Run: headless pygame with SDL's dummy video driver; simulated clock (each Clock.tick advances the game by its frame time, no real sleeping); random seed 0; keys injected as events and as key.get_pressed() state; mouse plan: one left click at the window centre at the start of phase 2, then a move to the lower-right quarter at the start of phase 3.
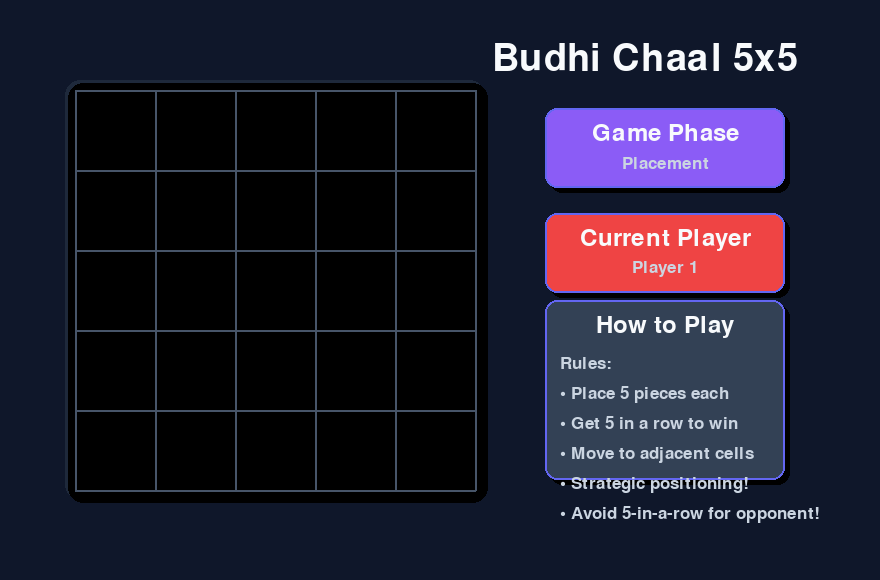
Frame 1 of 4 · flips 1–60 · no input
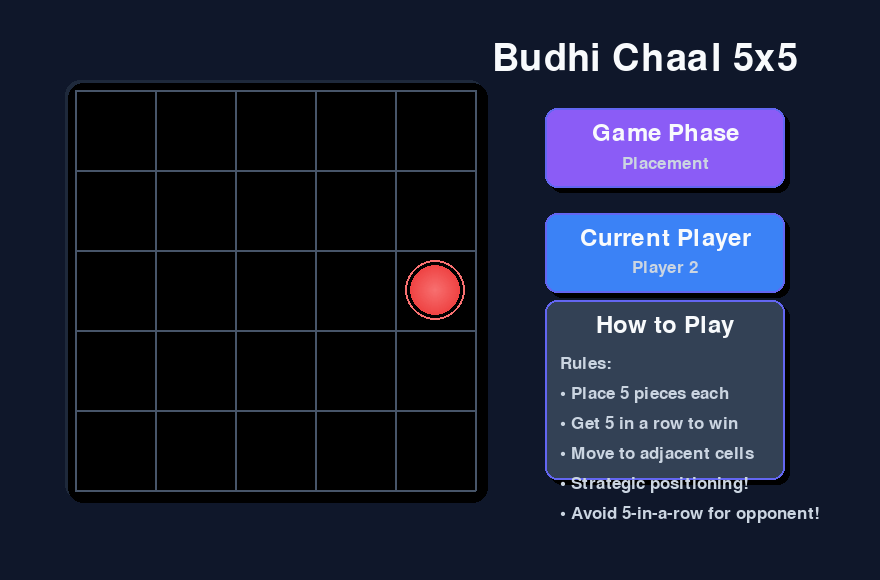
Frame 2 of 4 · flips 61–180 · clicked the window centre · tapped SPACE, RETURN · held RIGHT (→), D
Frame 3 of 4 · flips 181–300 · moved the mouse to the lower-right quarter · held DOWN (↓), S · screen unchanged from frame 2, image omitted
Frame 4 of 4 · flips 301–420 · held LEFT (←), A, UP (↑), W · screen unchanged from frame 3, image omitted

The pygame program that drew these frames:

import pygame
import sys
import math

# Initialize Pygame
pygame.init()

# Constants
BOARD_SIZE = 5
CELL_SIZE = 80
BOARD_WIDTH = BOARD_SIZE * CELL_SIZE
BOARD_HEIGHT = BOARD_SIZE * CELL_SIZE

# Adjusted Window Dimensions for better UI fit
# Increased width for more UI space, slightly increased height for overall balance
WINDOW_WIDTH = BOARD_WIDTH + 480  # Further increased
WINDOW_HEIGHT = BOARD_HEIGHT + 180 # Further increased

# Board Offsets to center it a bit or give it a margin
# Calculate to roughly center the board vertically, and give it a left margin
BOARD_OFFSET_X = 75
BOARD_OFFSET_Y = (WINDOW_HEIGHT - BOARD_HEIGHT) // 2 # Center board vertically

# Colors - Modern color palette
BACKGROUND = (15, 23, 42)  # Dark slate
BOARD_BG = (30, 41, 59)    # Slate
GRID_COLOR = (71, 85, 105)  # Slate 500
WHITE = (255, 255, 255)
BLACK = (0, 0, 0)

# Player colors with gradients
PLAYER1_MAIN = (239, 68, 68)    # Red 500
PLAYER1_LIGHT = (248, 113, 113)  # Red 400
PLAYER1_DARK = (220, 38, 38)    # Red 600

PLAYER2_MAIN = (59, 130, 246)   # Blue 500
PLAYER2_LIGHT = (96, 165, 250)  # Blue 400
PLAYER2_DARK = (37, 99, 235)    # Blue 600

# UI Colors
ACCENT = (139, 92, 246)  # Violet 500
SUCCESS = (34, 197, 94)  # Green 500
HIGHLIGHT = (255, 215, 0)  # Gold
CARD_BG = (51, 65, 85)   # Slate 700
TEXT_PRIMARY = (248, 250, 252)  # Slate 50
TEXT_SECONDARY = (203, 213, 225)  # Slate 300
CARD_BORDER = (99, 102, 241, 100) # Indigo 400 with transparency for border

class BudhiChaal5x5:
    def __init__(self):
        self.board = [[0 for _ in range(BOARD_SIZE)] for _ in range(BOARD_SIZE)]
        self.current_player = 1
        self.game_phase = "placement"
        self.pieces_placed = {1: 0, 2: 0}
        self.max_pieces = 5  # 5 pieces per player for 5x5 board
        self.selected_piece = None
        self.winner = None
        self.hover_cell = None
        self.animation_time = 0
        
        # Fonts
        self.title_font = pygame.font.Font(None, 56) # Larger title
        self.font = pygame.font.Font(None, 36) # Slightly larger card titles
        self.small_font = pygame.font.Font(None, 26) # Slightly larger content font
        self.large_font = pygame.font.Font(None, 40)
        
        # Animation variables
        self.piece_scale = {}
        self.selection_pulse = 0
    
    def get_cell_from_pos(self, pos):
        """Convert mouse position to board cell coordinates"""
        x, y = pos
        # Adjust for board offset
        x -= BOARD_OFFSET_X
        y -= BOARD_OFFSET_Y

        if x < 0 or x >= BOARD_WIDTH or y < 0 or y >= BOARD_HEIGHT:
            return None
        col = x // CELL_SIZE
        row = y // CELL_SIZE
        if 0 <= row < BOARD_SIZE and 0 <= col < BOARD_SIZE:
            return (row, col)
        return None
    
    def is_valid_move(self, from_pos, to_pos):
        """Check if movement is valid (adjacent cells only)"""
        if not to_pos or not from_pos:
            return False
        
        from_row, from_col = from_pos
        to_row, to_col = to_pos
        
        if self.board[to_row][to_col] != 0:
            return False
        
        row_diff = abs(from_row - to_row)
        col_diff = abs(from_col - to_col)
        
        return row_diff <= 1 and col_diff <= 1 and (row_diff + col_diff) > 0
    
    def check_winner(self):
        """Check if there's a winner (5 in a row)"""
        # Check rows
        for row in range(BOARD_SIZE):
            for col in range(BOARD_SIZE - 4):
                if all(self.board[row][col + i] == self.board[row][col] != 0 for i in range(5)):
                    return self.board[row][col]
        
        # Check columns
        for col in range(BOARD_SIZE):
            for row in range(BOARD_SIZE - 4):
                if all(self.board[row + i][col] == self.board[row][col] != 0 for i in range(5)):
                    return self.board[row][col]
        
        # Check diagonals
        for row in range(BOARD_SIZE - 4):
            for col in range(BOARD_SIZE - 4):
                if all(self.board[row + i][col + i] == self.board[row][col] != 0 for i in range(5)):
                    return self.board[row][col]
        
        for row in range(BOARD_SIZE - 4):
            for col in range(4, BOARD_SIZE):
                if all(self.board[row + i][col - i] == self.board[row][col] != 0 for i in range(5)):
                    return self.board[row][col]
        
        return None
    
    def handle_click(self, pos):
        """Handle mouse click based on current game phase"""
        cell = self.get_cell_from_pos(pos)
        if not cell:
            return
        
        row, col = cell
        
        if self.winner:
            return
        
        if self.game_phase == "placement":
            if self.board[row][col] == 0 and self.pieces_placed[self.current_player] < self.max_pieces:
                self.board[row][col] = self.current_player
                self.pieces_placed[self.current_player] += 1
                self.piece_scale[(row, col)] = 0  # Start animation
                
                if self.pieces_placed[1] == self.max_pieces and self.pieces_placed[2] == self.max_pieces:
                    self.game_phase = "movement"
                    self.winner = self.check_winner()
                    if self.winner:
                        return
                
                self.current_player = 2 if self.current_player == 1 else 1
        
        elif self.game_phase == "movement":
            if self.selected_piece is None:
                if self.board[row][col] == self.current_player:
                    self.selected_piece = (row, col)
            else:
                if self.is_valid_move(self.selected_piece, (row, col)):
                    old_row, old_col = self.selected_piece
                    self.board[old_row][old_col] = 0
                    self.board[row][col] = self.current_player
                    self.piece_scale[(row, col)] = 0
                    
                    self.winner = self.check_winner()
                    self.current_player = 2 if self.current_player == 1 else 1
                    self.selected_piece = None
                else:
                    # If clicking on own piece, re-select it; otherwise, deselect
                    if self.board[row][col] == self.current_player:
                        self.selected_piece = (row, col)
                    else:
                        self.selected_piece = None
    
    def handle_hover(self, pos):
        """Handle mouse hover for UI feedback"""
        self.hover_cell = self.get_cell_from_pos(pos)
    
    def draw_gradient_circle(self, screen, center, radius, color_main, color_light):
        """Draw a circle with gradient effect"""
        for i in range(radius, 0, -1):
            alpha = i / radius
            color = (
                int(color_main[0] * alpha + color_light[0] * (1 - alpha)),
                int(color_main[1] * alpha + color_light[1] * (1 - alpha)),
                int(color_main[2] * alpha + color_light[2] * (1 - alpha))
            )
            pygame.draw.circle(screen, color, center, i)
    
    def draw_board(self, screen):
        """Draw the game board with modern styling"""
        # Draw board background with rounded corners
        board_rect = pygame.Rect(BOARD_OFFSET_X - 10, BOARD_OFFSET_Y - 10, BOARD_WIDTH + 20, BOARD_HEIGHT + 20)
        pygame.draw.rect(screen, BOARD_BG, board_rect, border_radius=15)
        
        # Draw subtle shadow
        shadow_rect = pygame.Rect(BOARD_OFFSET_X - 7, BOARD_OFFSET_Y - 7, BOARD_WIDTH + 20, BOARD_HEIGHT + 20)
        pygame.draw.rect(screen, (0, 0, 0, 50), shadow_rect, border_radius=15) # Darker shadow
        
        # Draw grid with modern styling
        for i in range(BOARD_SIZE + 1):
            # Vertical lines
            start_pos = (BOARD_OFFSET_X + i * CELL_SIZE, BOARD_OFFSET_Y)
            end_pos = (BOARD_OFFSET_X + i * CELL_SIZE, BOARD_OFFSET_Y + BOARD_HEIGHT)
            pygame.draw.line(screen, GRID_COLOR, start_pos, end_pos, 2)
            
            # Horizontal lines
            start_pos = (BOARD_OFFSET_X, BOARD_OFFSET_Y + i * CELL_SIZE)
            end_pos = (BOARD_OFFSET_X + BOARD_WIDTH, BOARD_OFFSET_Y + i * CELL_SIZE)
            pygame.draw.line(screen, GRID_COLOR, start_pos, end_pos, 2)
        
        # Draw hover effect
        if self.hover_cell and not self.winner:
            row, col = self.hover_cell
            is_valid_hover_for_placement = (self.game_phase == "placement" and self.board[row][col] == 0 and 
                                             self.pieces_placed[self.current_player] < self.max_pieces)
            is_valid_hover_for_movement = (self.game_phase == "movement" and self.selected_piece is not None and
                                            self.is_valid_move(self.selected_piece, (row, col)))
            
            if is_valid_hover_for_placement or is_valid_hover_for_movement:
                center_x = BOARD_OFFSET_X + col * CELL_SIZE + CELL_SIZE // 2
                center_y = BOARD_OFFSET_Y + row * CELL_SIZE + CELL_SIZE // 2
                pygame.draw.circle(screen, (*HIGHLIGHT, 150), (center_x, center_y), 25, 4) # Brighter, thicker hover
        
        # Draw pieces with animations
        for row in range(BOARD_SIZE):
            for col in range(BOARD_SIZE):
                center_x = BOARD_OFFSET_X + col * CELL_SIZE + CELL_SIZE // 2
                center_y = BOARD_OFFSET_Y + row * CELL_SIZE + CELL_SIZE // 2
                
                if self.board[row][col] != 0:
                    # Animate piece placement
                    scale = self.piece_scale.get((row, col), 1.0)
                    if scale < 1.0:
                        scale = min(1.0, scale + 0.1)
                        self.piece_scale[(row, col)] = scale
                    
                    radius = int(25 * scale)
                    
                    if self.board[row][col] == 1:
                        self.draw_gradient_circle(screen, (center_x, center_y), radius, 
                                                PLAYER1_MAIN, PLAYER1_LIGHT)
                        # Add subtle glow
                        pygame.draw.circle(screen, (*PLAYER1_LIGHT, 80), (center_x, center_y), radius + 5, 2) # Brighter glow
                    else:
                        self.draw_gradient_circle(screen, (center_x, center_y), radius, 
                                                PLAYER2_MAIN, PLAYER2_LIGHT)
                        pygame.draw.circle(screen, (*PLAYER2_LIGHT, 80), (center_x, center_y), radius + 5, 2) # Brighter glow
                
                # Highlight selected piece with pulsing effect
                if self.selected_piece == (row, col):
                    pulse_radius = 30 + int(7 * math.sin(self.selection_pulse)) # More prominent pulse
                    pygame.draw.circle(screen, HIGHLIGHT, (center_x, center_y), pulse_radius, 4)
    
    def draw_card(self, screen, rect, title, content, color=CARD_BG, border_color=None):
        """Draw a modern card UI element with optional border"""
        # Draw card background with shadow
        shadow_offset = 5 # Increased shadow offset
        shadow_rect = pygame.Rect(rect.x + shadow_offset, rect.y + shadow_offset, rect.width, rect.height)
        pygame.draw.rect(screen, (0, 0, 0, 70), shadow_rect, border_radius=12) # Darker, slightly larger shadow
        
        pygame.draw.rect(screen, color, rect, border_radius=12) # Slightly larger border radius
        
        if border_color:
            pygame.draw.rect(screen, border_color, rect, border_radius=12, width=2) # Add border
        
        # Draw title - centered
        title_surface = self.font.render(title, True, TEXT_PRIMARY)
        title_rect = title_surface.get_rect(center=(rect.x + rect.width / 2, rect.y + 25)) # Center title
        screen.blit(title_surface, title_rect)
        
        # Draw content - adjust y_offset and line spacing
        y_offset = 55 # Start content below title
        line_height = 30 # Increased line spacing
        for line in content:
            text_surface = self.small_font.render(line, True, TEXT_SECONDARY)
            # Center content if it's a single line, otherwise left-align
            if len(content) == 1:
                 text_rect = text_surface.get_rect(center=(rect.x + rect.width / 2, rect.y + y_offset))
                 screen.blit(text_surface, text_rect)
            else:
                screen.blit(text_surface, (rect.x + 15, rect.y + y_offset))
            y_offset += line_height
    
    def draw_ui(self, screen):
        """Draw modern game UI"""
        # UI starts to the right of the board, with some padding
        UI_OFFSET_X = BOARD_OFFSET_X + BOARD_WIDTH + 70 # More space from board
        
        # Calculate vertical center point for the UI title
        title_text_height = self.title_font.get_height()
        title_x = UI_OFFSET_X
        title_y = BOARD_OFFSET_Y - title_text_height - 20 # Position above the very first card, aligned with board top
        
        # Game title
        title_surface = self.title_font.render("Budhi Chaal 5x5", True, TEXT_PRIMARY)
        title_rect = title_surface.get_rect(centerx=UI_OFFSET_X + 100) # Center title over the card column
        title_rect.top = 40 # Fixed top position for the main title
        screen.blit(title_surface, title_rect)

        # Start Y for the first UI card, after the title
        current_y = title_rect.bottom + 30 # Start cards below title

        card_width = 240 # Wider cards
        card_padding = 25 # Increased vertical space between cards
        
        # Game phase card
        phase_rect = pygame.Rect(UI_OFFSET_X, current_y, card_width, 80)
        phase_color = ACCENT if self.game_phase == "placement" else SUCCESS
        self.draw_card(screen, phase_rect, "Game Phase", 
                      [f"{self.game_phase.capitalize()}"], phase_color, CARD_BORDER)
        current_y += phase_rect.height + card_padding
        
        # Current player card
        if not self.winner:
            player_rect = pygame.Rect(UI_OFFSET_X, current_y, card_width, 80)
            player_color = PLAYER1_MAIN if self.current_player == 1 else PLAYER2_MAIN
            self.draw_card(screen, player_rect, "Current Player", 
                          [f"Player {self.current_player}"], player_color, CARD_BORDER)
            current_y += player_rect.height + card_padding
        
        # Pieces counter during placement
        if self.game_phase == "placement":
            pieces_rect = pygame.Rect(UI_OFFSET_X, current_y, card_width, 100)
            content = [
                f"Player 1: {self.pieces_placed[1]}/{self.max_pieces}",
                f"Player 2: {self.pieces_placed[2]}/{self.max_pieces}"
            ]
            self.draw_card(screen, pieces_rect, "Pieces Placed", content, CARD_BG, CARD_BORDER)
            current_y += pieces_rect.height + card_padding
        
        # Instructions card
        # This card should take the place of the "pieces placed" if game_phase is movement
        if self.game_phase == "movement" and not self.winner:
            inst_rect = pygame.Rect(UI_OFFSET_X, current_y, card_width, 100) # Ensure consistent height
            if self.selected_piece:
                instruction = ["Click adjacent cell", "to move piece"]
            else:
                instruction = ["Click your piece", "to select it"]
            self.draw_card(screen, inst_rect, "Instructions", instruction, CARD_BG, CARD_BORDER)
            current_y += inst_rect.height + card_padding
        
        # Winner announcement
        if self.winner:
            winner_rect = pygame.Rect(UI_OFFSET_X, current_y, card_width, 120)
            winner_color = PLAYER1_MAIN if self.winner == 1 else PLAYER2_MAIN
            content = [f"Player {self.winner} Wins!", "", "Press R to restart"]
            self.draw_card(screen, winner_rect, "Game Over", content, winner_color, CARD_BORDER)
            current_y += winner_rect.height + card_padding
        
        # Game rules card - always at the bottom, adjusting its Y to fill space nicely
        rules_card_height = 180 # Increased height for rules
        # Calculate starting y for the rules card, ensuring it fits and is aligned
        rules_rect_y = WINDOW_HEIGHT - BOARD_OFFSET_Y - rules_card_height - 10 # 10px margin from bottom
        
        rules_rect = pygame.Rect(UI_OFFSET_X, rules_rect_y, card_width, rules_card_height)
        rules_content = [
            "Rules:",
            "• Place 5 pieces each",
            "• Get 5 in a row to win",
            "• Move to adjacent cells",
            "• Strategic positioning!",
            "• Avoid 5-in-a-row for opponent!" # Added a rule for more content
        ]
        self.draw_card(screen, rules_rect, "How to Play", rules_content, CARD_BG, CARD_BORDER)
    
    def update_animations(self):
        """Update animation variables"""
        self.animation_time += 0.1
        self.selection_pulse += 0.2
    
    def reset_game(self):
        """Reset the game to initial state"""
        self.board = [[0 for _ in range(BOARD_SIZE)] for _ in range(BOARD_SIZE)]
        self.current_player = 1
        self.game_phase = "placement"
        self.pieces_placed = {1: 0, 2: 0}
        self.selected_piece = None
        self.winner = None
        self.piece_scale = {}
        self.selection_pulse = 0

def main():
    screen = pygame.display.set_mode((WINDOW_WIDTH, WINDOW_HEIGHT))
    pygame.display.set_caption("Budhi Chaal 5x5 - Beautiful Edition")
    clock = pygame.time.Clock()
    
    game = BudhiChaal5x5()
    
    running = True
    while running:
        for event in pygame.event.get():
            if event.type == pygame.QUIT:
                running = False
            elif event.type == pygame.MOUSEBUTTONDOWN:
                if event.button == 1:
                    game.handle_click(pygame.mouse.get_pos())
            elif event.type == pygame.MOUSEMOTION:
                game.handle_hover(pygame.mouse.get_pos())
            elif event.type == pygame.KEYDOWN:
                if event.key == pygame.K_r:
                    game.reset_game()
        
        # Update animations
        game.update_animations()
        
        # Clear screen with gradient background
        screen.fill(BACKGROUND)
        
        # Draw game
        game.draw_board(screen)
        game.draw_ui(screen)
        
        # Update display
        pygame.display.flip()
        clock.tick(60)
    
    pygame.quit()
    sys.exit()

if __name__ == "__main__":
    main()
